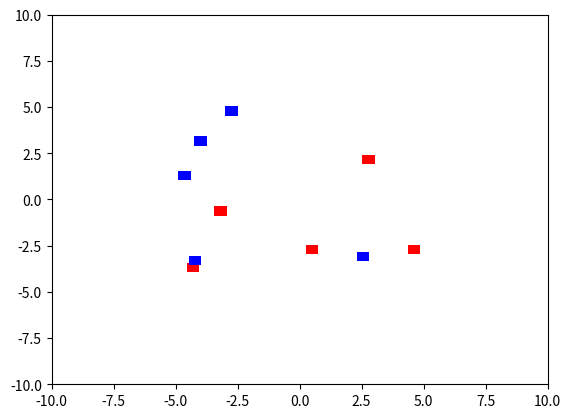

The matplotlib source for this figure:
import numpy as np
import matplotlib.pyplot as plt
from random import random

class DraggableRectangle:
    def __init__(self, rect):
        self.rect = rect
        self.press = None

    def connect(self):
        'connect to all the events we need'
        self.cidpress = self.rect.figure.canvas.mpl_connect(
            'button_press_event', self.on_press)
        self.cidrelease = self.rect.figure.canvas.mpl_connect(
            'button_release_event', self.on_release)
        self.cidmotion = self.rect.figure.canvas.mpl_connect(
            'motion_notify_event', self.on_motion)

    def on_press(self, event):
        'on button press we will see if the mouse is over us and store some data'
        if event.inaxes != self.rect.axes: return

        contains, attrd = self.rect.contains(event)
        if not contains: return

        #print 'event contains', self.rect.get_xy()
        x0, y0 = self.rect.get_x(), self.rect.get_y()
        self.press = x0, y0, event.xdata, event.ydata

    def on_motion(self, event):
        'on motion we will move the rect if the mouse is over us'
        if self.press is None: return
        if event.inaxes != self.rect.axes: return
        x0, y0, xpress, ypress = self.press
        dx = event.xdata - xpress
        dy = event.ydata - ypress
        #print 'x0=%f, xpress=%f, event.xdata=%f, dx=%f, x0+dx=%f'%(x0, xpress, event.xdata, dx, x0+dx)
        self.rect.set_x(x0+dx)
        self.rect.set_y(y0+dy)

        self.rect.figure.canvas.draw()


    def on_release(self, event):
        'on release we reset the press data'
        if self.press:
            replot_graph()
        self.press = None
        self.rect.figure.canvas.draw()
        
        

    def disconnect(self):
        'disconnect all the stored connection ids'
        self.rect.figure.canvas.mpl_disconnect(self.cidpress)
        self.rect.figure.canvas.mpl_disconnect(self.cidrelease)
        self.rect.figure.canvas.mpl_disconnect(self.cidmotion)


fig = plt.figure()
ax = fig.add_subplot(111)
ax.axis([-10,10,-10,10])
rects = []
drs = []

old_plot = []

for i in range(1,11):
    x=random()*10-5
    y=random()*10-5
    
    if i <= 5:
        clr = "red"
    else:
        clr = "blue"
    rect = plt.Rectangle((x,y),0.5,0.5, facecolor = clr)    
    
    ax.add_artist(rect)
    rects.append(rect)

for rect in rects:
    dr = DraggableRectangle(rect)
    dr.connect()
    drs.append(dr)

def replot_graph():
    z=[complex(r.get_x()+0.25, r.get_y()+0.25) for r in rects]
    
    while old_plot:
        fig = old_plot.pop()
        fig.remove()
    
    
    old_plot.extend(do_plot(ax, z))
    ax.axis([-10,10,-10,10])

def do_plot(ax, z):
    
    tt=np.linspace(0,1,100)
    yy = z[0]*(1-tt)+z[1]*(tt)
    z1=z[:5]
    z2=z[5:]
    
    P = np.poly(z1) 
    Q = np.poly(z2)
    Z0 = np.roots((P-Q)[1:])
    
    def Z(t):
        F=P*(1-t)+Q*t
        return np.roots(F)
        
    N = 100
    
    ZZ = np.zeros([5, N], np.complex)
    for i in range(N):
        ZZ[:,i]=Z(i/50.0-0.5).transpose()

    rval = []
    rval.extend( ax.plot(Z0.real, Z0.imag, "gx") )
    rval.extend( ax.plot(ZZ.real.transpose(), ZZ.imag.transpose(), "r.") )
    return rval


plt.show()


    

